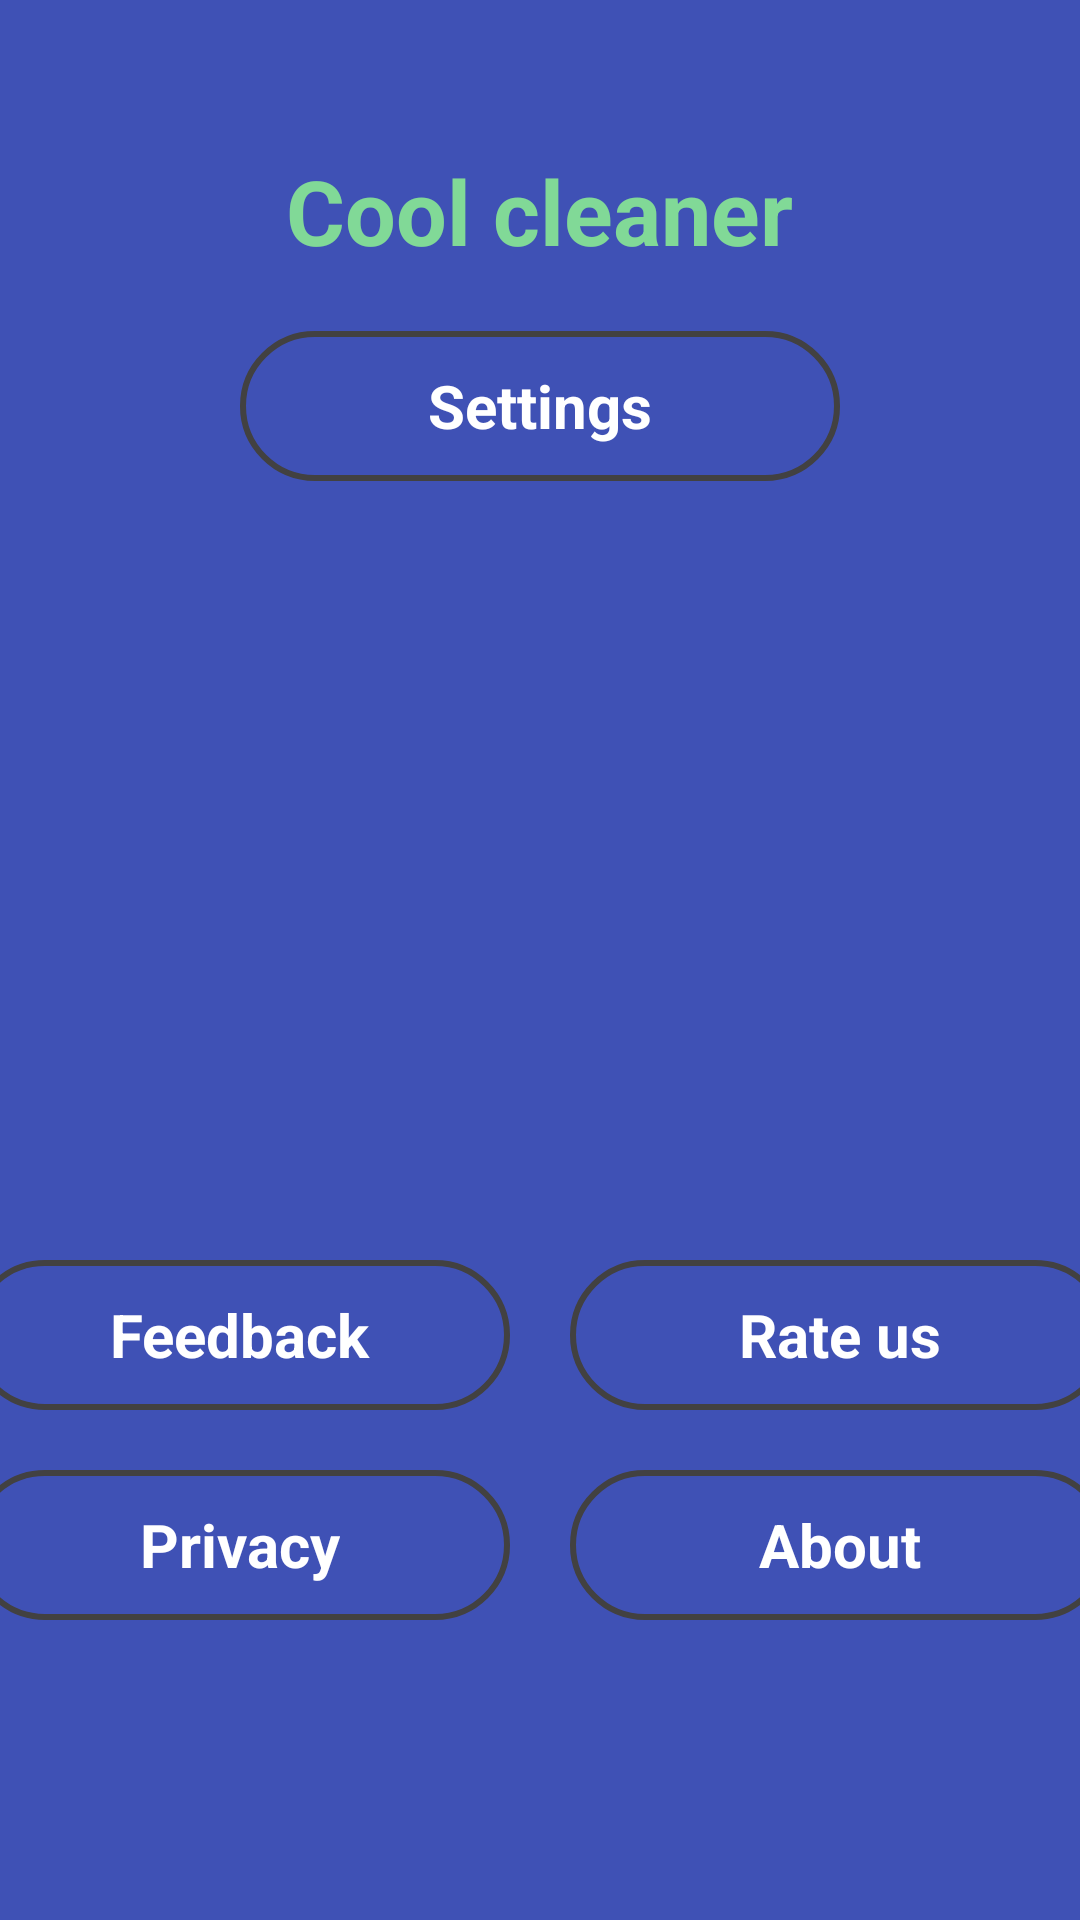

Reconstruct the res/layout file that produces this screen, plus the resources it refers to.
<!-- AndroidManifest.xml: application theme Theme.CleanerApp -->
<!-- res/layout/fragment_profile.xml -->
<?xml version="1.0" encoding="utf-8"?>
<LinearLayout xmlns:android="http://schemas.android.com/apk/res/android"
    xmlns:tools="http://schemas.android.com/tools"
    android:layout_width="match_parent"
    android:layout_height="match_parent"
    android:background="#3F51B5"
    android:orientation="vertical"
    tools:context=".fragments.profile.ProfileFragment">


    <TextView
        android:id="@+id/total_saved_text"
        android:layout_width="wrap_content"
        android:layout_height="wrap_content"
        android:layout_gravity="center"
        android:text="Cool cleaner"
        android:textColor="#81D997"
        android:layout_marginTop="50dp"
        android:textSize="30sp"
        android:textStyle="bold"/>


    <RelativeLayout
        android:id="@+id/settings_btn"
        android:layout_width="200dp"
        android:layout_height="50dp"
        android:layout_gravity="center"
        android:layout_marginTop="20dp"
        android:background="@drawable/btn_shape_round">

        <TextView
            android:layout_width="wrap_content"
            android:layout_height="wrap_content"
            android:layout_centerInParent="true"
            android:text="Settings"
            android:textColor="@color/white"
            android:textSize="20sp"
            android:textStyle="bold"/>

    </RelativeLayout>


    <FrameLayout
        android:id="@+id/ad_frame_profile"
        android:layout_width="match_parent"
        android:layout_height="wrap_content"
        android:layout_marginTop="16dp" />

    <RelativeLayout
        android:layout_width="match_parent"
        android:layout_height="match_parent">

        <LinearLayout
            android:layout_width="match_parent"
            android:layout_height="wrap_content"
            android:layout_alignParentBottom="true"
            android:layout_marginBottom="100dp"
            android:orientation="vertical">

            <LinearLayout
                android:layout_width="match_parent"
                android:layout_height="wrap_content"
                android:gravity="center_horizontal"
                android:orientation="horizontal">


                <RelativeLayout
                    android:id="@+id/feedback_btn"
                    android:layout_width="180dp"
                    android:layout_height="50dp"
                    android:layout_marginTop="20dp"
                    android:background="@drawable/btn_shape_round">

                    <TextView
                        android:layout_width="wrap_content"
                        android:layout_height="wrap_content"
                        android:layout_centerInParent="true"
                        android:text="Feedback"
                        android:textColor="@color/white"
                        android:textSize="20sp"
                        android:textStyle="bold"/>

                </RelativeLayout>

                <RelativeLayout
                    android:id="@+id/rateUs_btn"
                    android:layout_width="180dp"
                    android:layout_height="50dp"
                    android:layout_marginTop="20dp"
                    android:layout_marginLeft="20dp"
                    android:background="@drawable/btn_shape_round">

                    <TextView
                        android:layout_width="wrap_content"
                        android:layout_height="wrap_content"
                        android:layout_centerInParent="true"
                        android:text="Rate us"
                        android:textColor="@color/white"
                        android:textSize="20sp"
                        android:textStyle="bold" />

                </RelativeLayout>





            </LinearLayout>

            <LinearLayout
                android:layout_width="match_parent"
                android:layout_height="wrap_content"
                android:gravity="center_horizontal"
                android:orientation="horizontal">


                <RelativeLayout
                    android:id="@+id/privacy_btn"
                    android:layout_width="180dp"
                    android:layout_height="50dp"
                    android:layout_marginTop="20dp"
                    android:background="@drawable/btn_shape_round">

                    <TextView
                        android:layout_width="wrap_content"
                        android:layout_height="wrap_content"
                        android:layout_centerInParent="true"
                        android:text="Privacy"
                        android:textColor="@color/white"
                        android:textSize="20sp"
                        android:textStyle="bold" />

                </RelativeLayout>

                <RelativeLayout
                    android:id="@+id/about_btn"
                    android:layout_width="180dp"
                    android:layout_height="50dp"
                    android:layout_marginTop="20dp"
                    android:layout_marginLeft="20dp"
                    android:background="@drawable/btn_shape_round">

                    <TextView
                        android:layout_width="wrap_content"
                        android:layout_height="wrap_content"
                        android:layout_centerInParent="true"
                        android:text="About"
                        android:textColor="@color/white"
                        android:textSize="20sp"
                        android:textStyle="bold" />

                </RelativeLayout>





            </LinearLayout>


        </LinearLayout>


    </RelativeLayout>




</LinearLayout>
<!-- resources referenced by this layout -->
<resources>
  <color name="white">#FFFFFFFF</color>
  <!-- drawable btn_shape_round (drawable) -->
  <?xml version="1.0" encoding="utf-8"?>
  <shape xmlns:android="http://schemas.android.com/apk/res/android"
      android:padding="16dp"
      android:shape="rectangle">
  
      <stroke
          android:width="2dp"
          android:color="#424141" />
      <corners android:radius="120dp" />
  
  </shape>
  <style name="Theme.CleanerApp" parent="Theme.MaterialComponents.DayNight.NoActionBar">
          
          <item name="colorPrimary">@color/purple_500</item>
          <item name="colorPrimaryVariant">@color/purple_700</item>
          <item name="colorOnPrimary">@color/white</item>
          
          <item name="colorSecondary">@color/teal_200</item>
          <item name="colorSecondaryVariant">@color/teal_700</item>
          <item name="colorOnSecondary">@color/black</item>
          
          <item name="android:statusBarColor" tools:targetApi="l">?attr/colorPrimaryVariant</item>
          
      </style>
  <color name="purple_500">#FF6200EE</color>
  <color name="purple_700">#1A1C19</color>
  <color name="teal_200">#FFEB3B</color>
  <color name="teal_700">#FFEB3B</color>
  <color name="black">#FF000000</color>
</resources>
